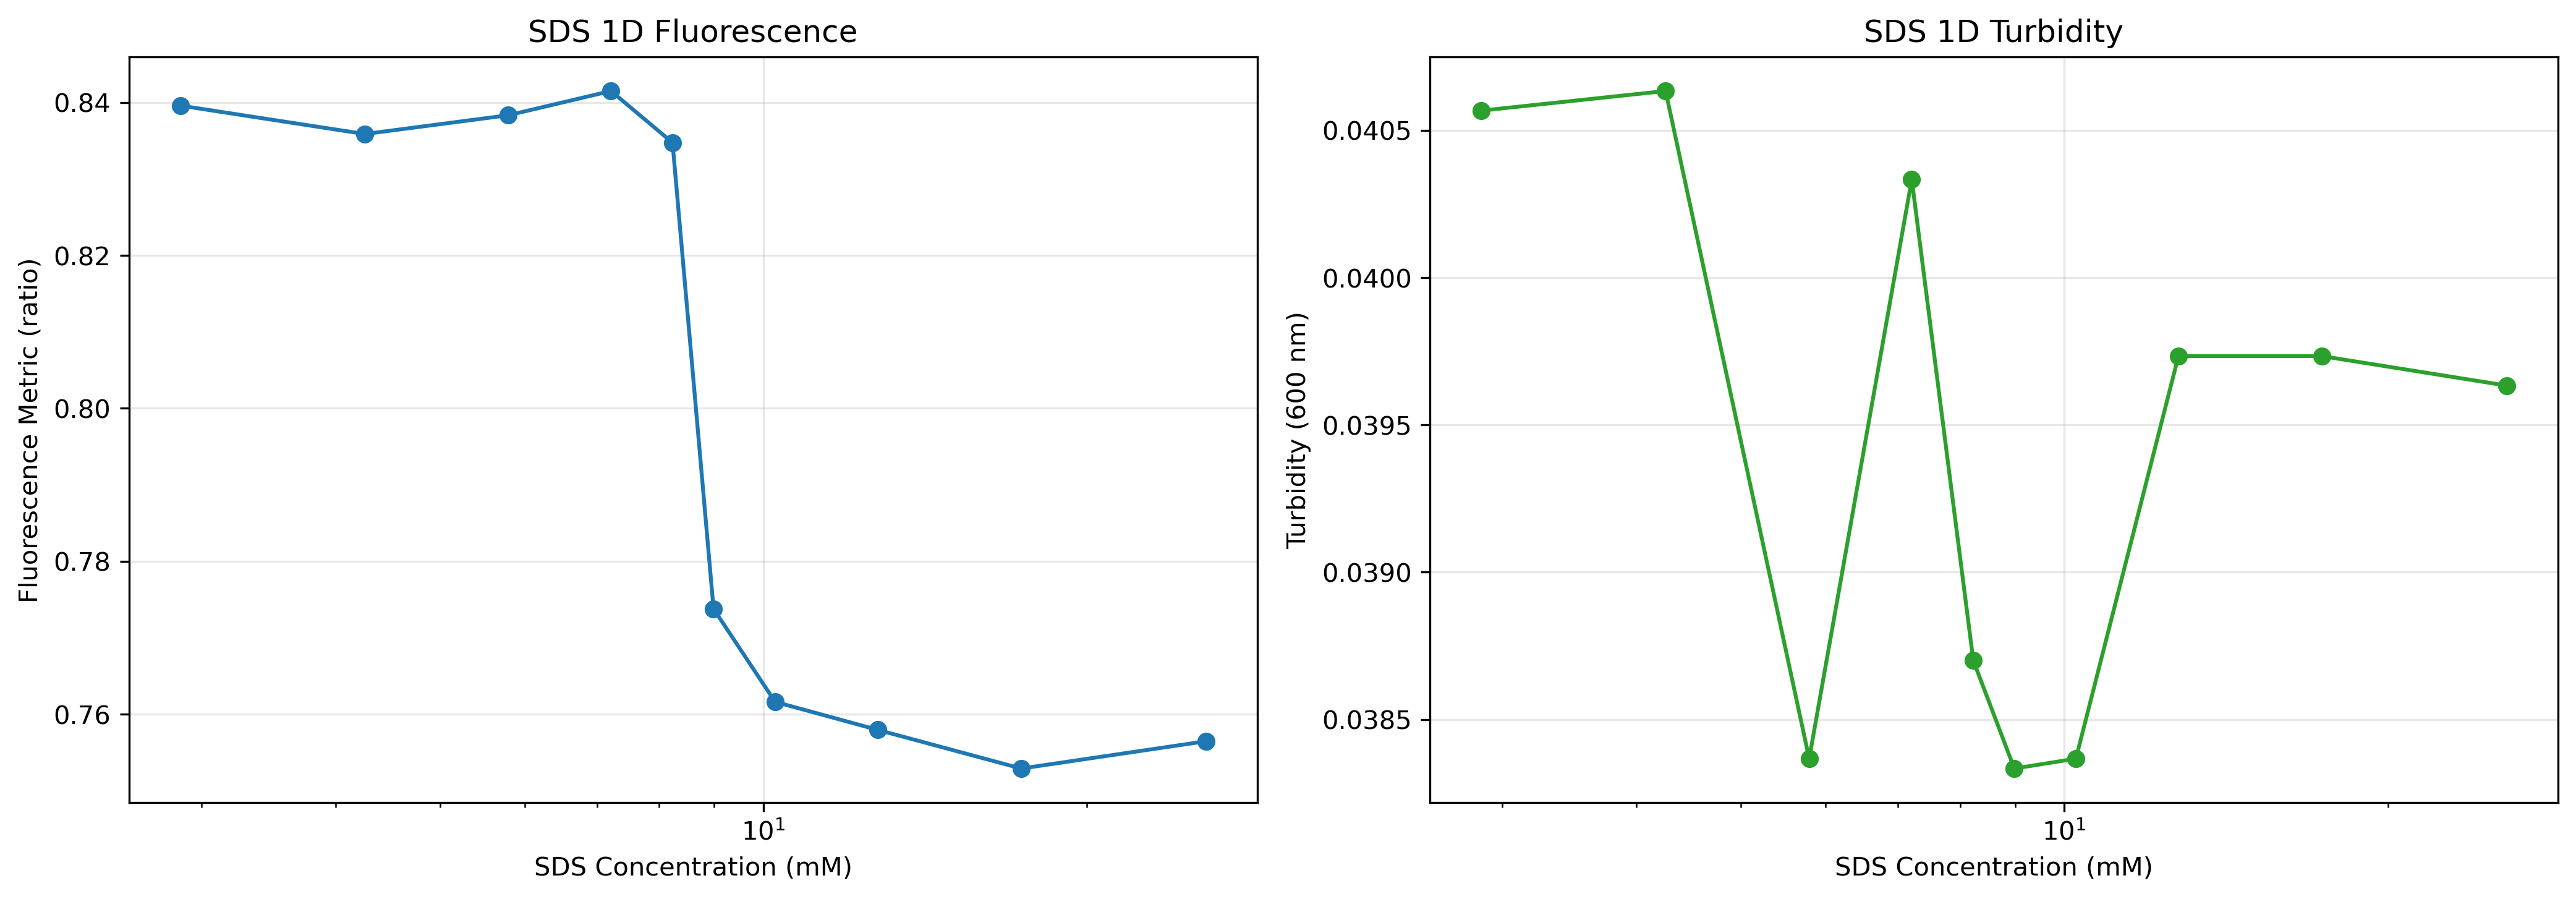

The data file committed next to this chart (first rows):
surf_A_conc_mm, turbidity_600, fluorescence_metric
2.867, 0.04057, 0.8396
4.257, 0.04063, 0.8359
5.791, 0.03837, 0.8383
7.214, 0.04033, 0.8415
8.23, 0.0387, 0.8347
8.986, 0.03833, 0.7738
10.25, 0.03837, 0.7616
12.77, 0.03973, 0.758
17.37, 0.03973, 0.7529
25.8, 0.03963, 0.7565
